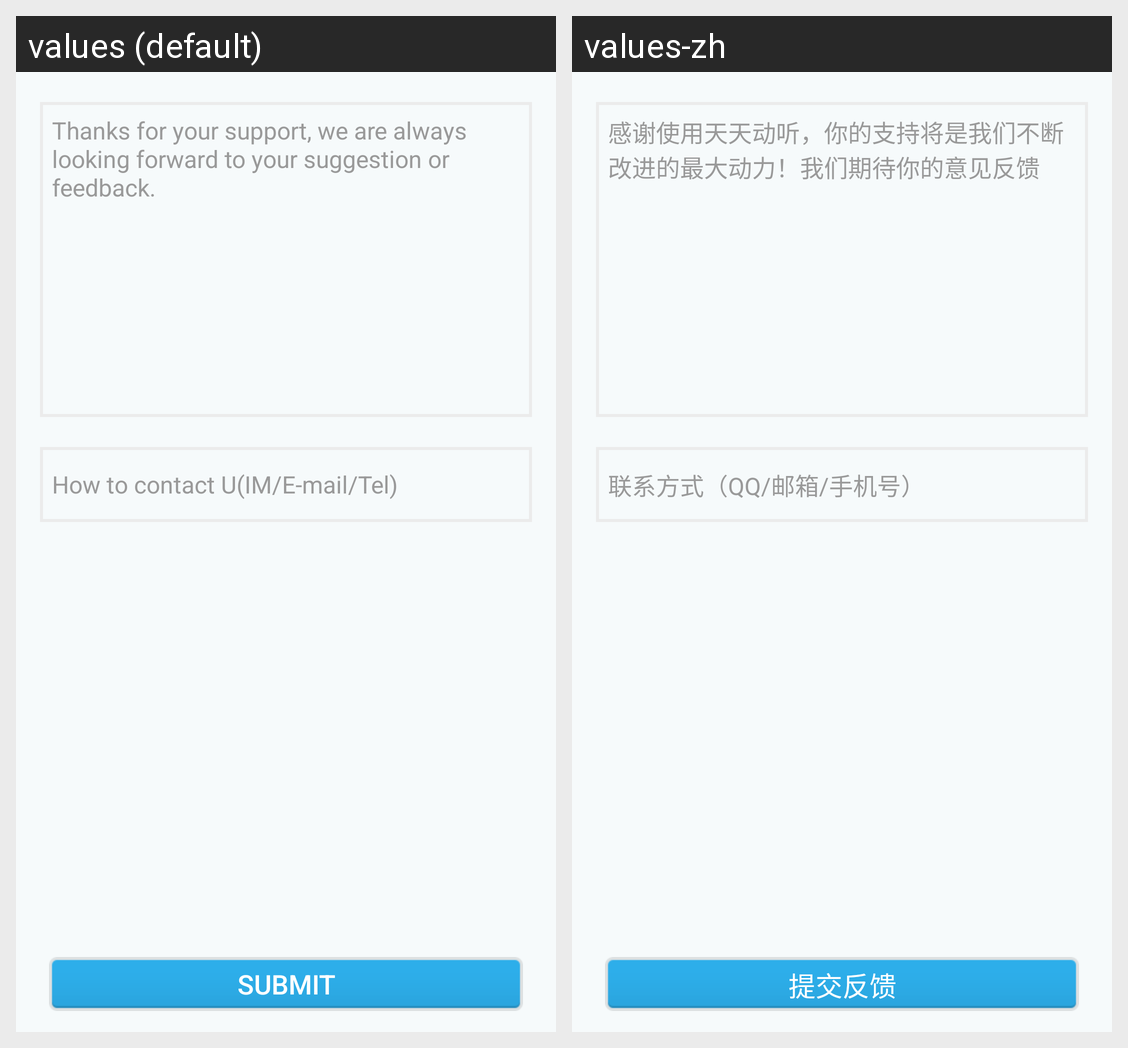

The Android screen above is rendered under two locales of the same app. Produce the string resources it draws, with the default and per-locale values.
Android screen res/layout/fragment_feedback_compose.xml rendered under 2 locales, left to right: values (default), values-zh. Device: Nexus 5 (rendered at 1080×1920; each locale shown at half size, 540×960, under a caption strip naming it); theme Theme.TTPod.
Strings drawn on this screen, with the default value and each locale's value (text and hints the layout hard-codes, and strings that could not be matched under every locale, appear in the picture but are not listed):

welcome_to_feedback
  values: Thanks for your support, we are always looking forward to your suggestion or feedback.
  values-zh: 感谢使用天天动听，你的支持将是我们不断改进的最大动力！我们期待你的意见反馈

contact_way
  values: How to contact U(IM/E-mail/Tel)
  values-zh: 联系方式（QQ/邮箱/手机号）

submit_feedback
  values: Submit
  values-zh: 提交反馈
